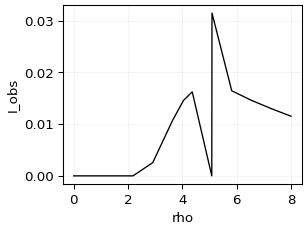

The table this chart was drawn from, first rows:
rho, b_plus, intensity, termination_reason, shell_crossing_count
0.0, 0.0, 0.0, axis, 0
0.7273, 0.7422, 0.0, horizon, 1
1.455, 1.484, 0.0, horizon, 1
2.182, 2.225, 0.0, horizon, 1
2.909, 2.964, 0.002553, horizon, 1
3.636, 3.702, 0.01068, horizon, 1
4.043, 4.113, 0.01459, horizon, 1
4.364, 4.437, 0.01622, horizon, 1
5.083, 5.161, 0.0, near_critical, 0
5.091, 5.169, 0.03145, escape, 0
5.818, 5.898, 0.01643, escape, 0
6.545, 6.624, 0.01458, escape, 0
7.273, 7.345, 0.01299, escape, 0
8.0, 8.062, 0.01152, escape, 0
